Labelled photos from "data", an image-classification folder in kristian-267/Visual-Quality-Control-System-in-Dynamic-Environment. The possible labels are: book, box, cup.

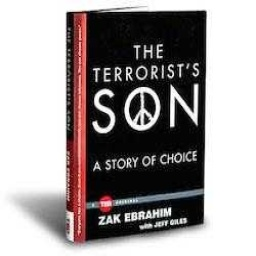
Label: book

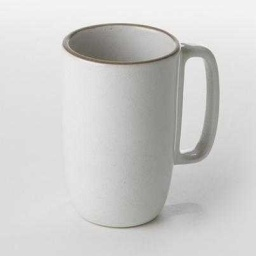
Label: cup

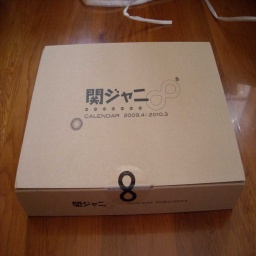
Label: box

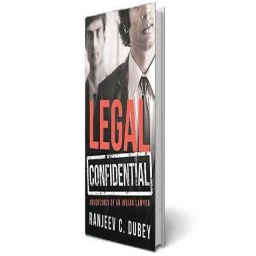
Label: book

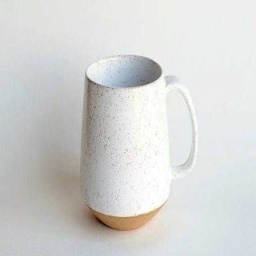
Label: cup

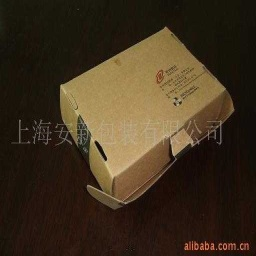
Label: box
